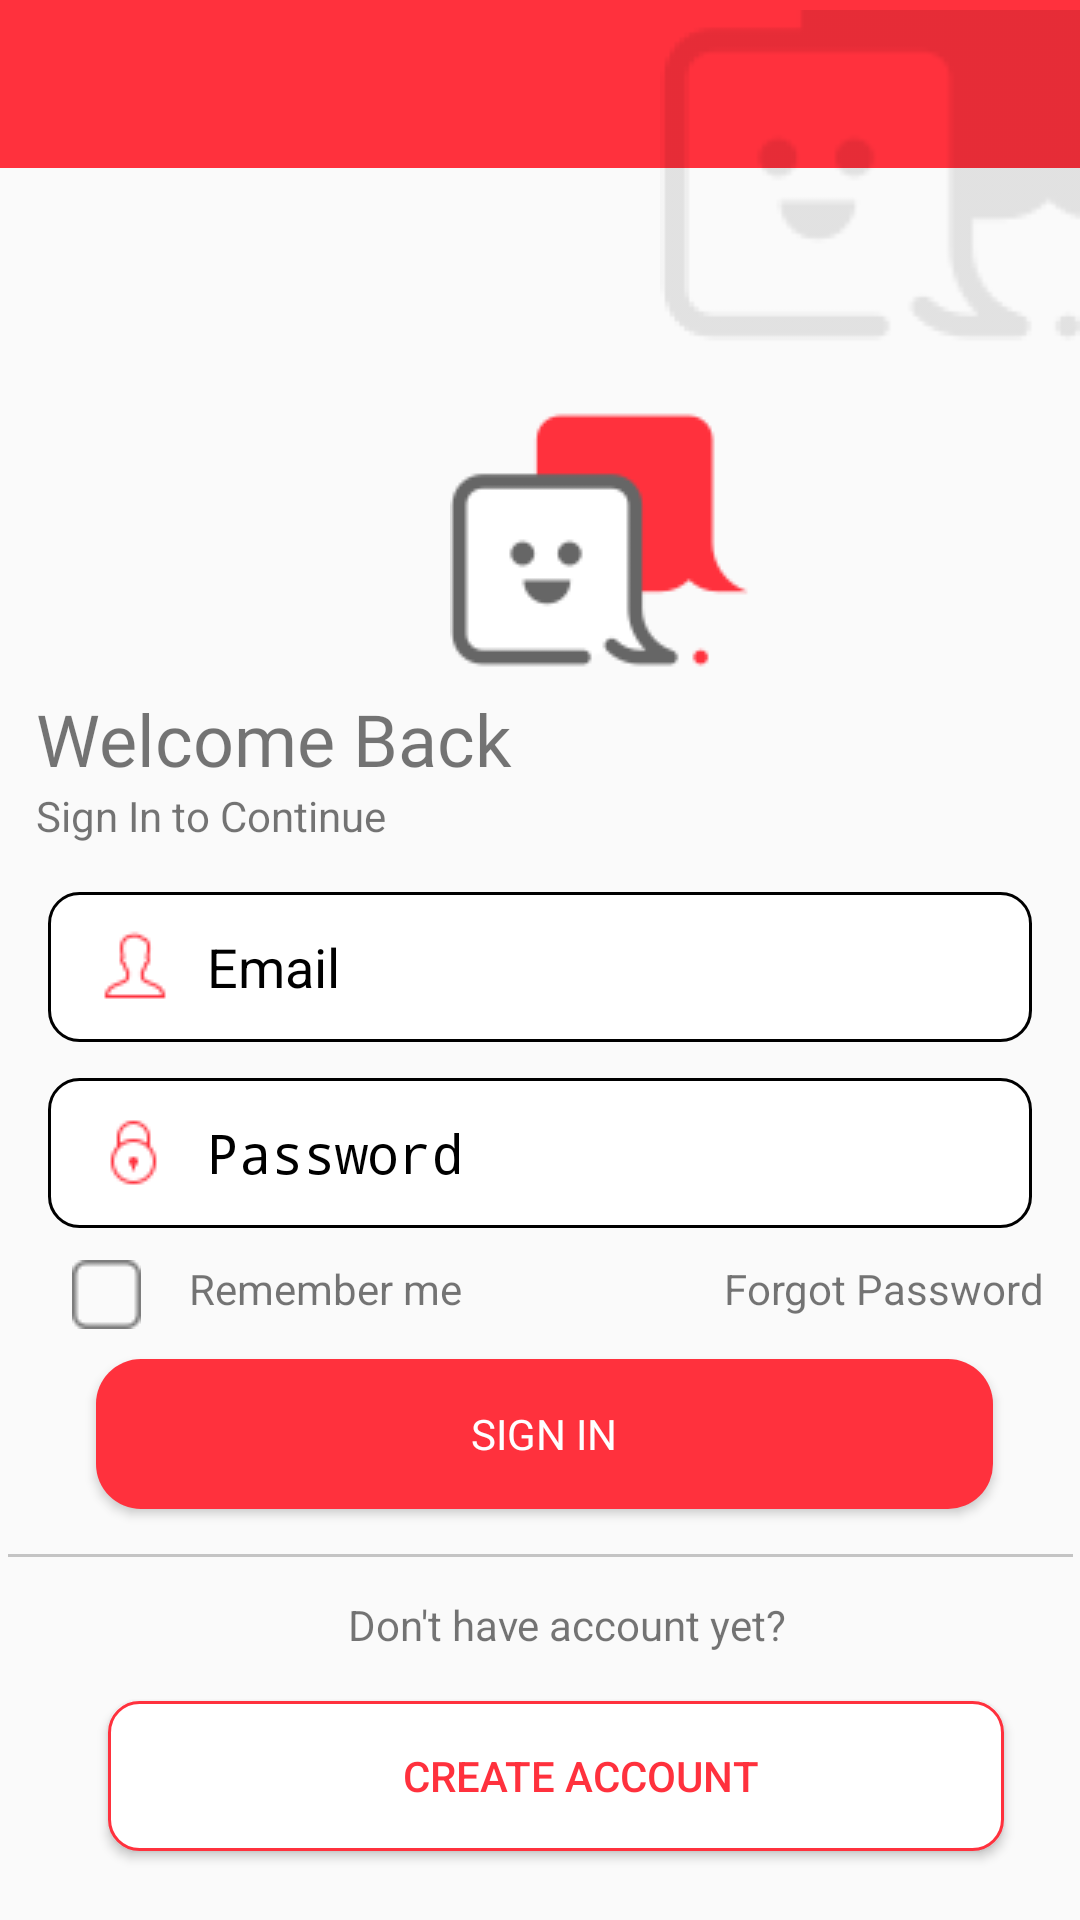

Here is an Android app screen rendered from its layout file. Give the layout XML and the strings, colors and styles it references.
<!-- AndroidManifest.xml: activity theme AppTheme.NoActionBar -->
<!-- res/layout/activity_sigin.xml -->
<?xml version="1.0" encoding="utf-8"?>
<RelativeLayout xmlns:android="http://schemas.android.com/apk/res/android"
    xmlns:app="http://schemas.android.com/apk/res-auto"
    xmlns:tools="http://schemas.android.com/tools"
    android:layout_width="match_parent"
    android:layout_height="match_parent"
    android:orientation="vertical"
    tools:context=".activity.SiginActivity">

    <com.google.android.material.appbar.AppBarLayout
        android:layout_width="match_parent"
        android:layout_height="wrap_content"
        android:theme="@style/AppTheme.AppBarOverlay">

        <androidx.appcompat.widget.Toolbar
            android:id="@+id/toolbar_signin"
            android:layout_width="match_parent"
            android:layout_height="wrap_content"
            android:background="?attr/colorPrimaryDark"
            app:popupTheme="@style/AppTheme.PopupOverlay" />

    </com.google.android.material.appbar.AppBarLayout>

    <ImageView
        android:id="@+id/icon"
        android:layout_width="140dp"
        android:layout_height="130dp"
        android:layout_alignParentEnd="true"
        android:src="@drawable/icon" />

    <ImageView
        android:id="@+id/icon_warna"
        android:layout_width="wrap_content"
        android:layout_height="wrap_content"
        android:layout_below="@id/icon"
        android:layout_marginStart="150dp"
        android:src="@drawable/icon_warna" />

    <TextView
        android:id="@+id/welcome"
        android:layout_width="wrap_content"
        android:layout_height="wrap_content"
        android:layout_below="@+id/icon_warna"
        android:layout_marginStart="@dimen/_12dp"
        android:fontFamily="@font/avanir5"
        android:text="@string/text_welcome"
        android:textSize="@dimen/_24dp" />

    <TextView
        android:id="@+id/text_continue"
        android:layout_width="wrap_content"
        android:layout_height="wrap_content"
        android:layout_below="@+id/welcome"
        android:layout_marginStart="@dimen/_12dp"
        android:text="@string/signin" />

    <LinearLayout
        android:layout_width="match_parent"
        android:layout_height="wrap_content"
        android:layout_below="@id/text_continue"
        android:layout_centerInParent="true"
        android:gravity="center_horizontal"
        android:orientation="vertical"
        android:padding="@dimen/_16dp">

        <EditText
            android:id="@+id/et_email_signin"
            android:layout_width="match_parent"
            android:layout_height="@dimen/_50dp"
            android:background="@drawable/btnphone"
            android:drawableLeft="@drawable/profil"
            android:drawablePadding="@dimen/_12dp"
            android:hint="@string/email"
            android:inputType="text"
            android:textColor="@color/colorAccent"
            android:textColorHint="@android:color/black" />


        <EditText
            android:id="@+id/et_password_signin"
            android:layout_width="match_parent"
            android:layout_height="@dimen/_50dp"
            android:layout_marginTop="@dimen/_12dp"
            android:background="@drawable/btnphone"
            android:drawableLeft="@drawable/pass"
            android:drawablePadding="@dimen/_12dp"
            android:hint="@string/text_password"
            android:inputType="textPassword"
            android:textColor="@color/colorAccent"
            android:textColorHint="@android:color/black" />
    </LinearLayout>

    <ImageView
        android:id="@+id/centang"
        android:layout_width="wrap_content"
        android:layout_height="wrap_content"
        android:layout_marginLeft="@dimen/_24dp"
        android:layout_marginTop="420dp"
        android:src="@drawable/rectangle" />

    <TextView
        android:id="@+id/remember"
        android:layout_width="match_parent"
        android:layout_height="wrap_content"
        android:layout_marginLeft="@dimen/_16dp"
        android:layout_marginTop="420dp"
        android:layout_toRightOf="@+id/centang"
        android:text="@string/remember" />

    <TextView
        android:id="@+id/forgot"
        android:layout_width="wrap_content"
        android:layout_height="wrap_content"
        android:layout_alignParentEnd="true"
        android:layout_marginTop="420dp"
        android:layout_marginRight="@dimen/_12dp"
        android:text="@string/forgot" />

    <Button
        android:id="@+id/btn_signin"
        android:layout_width="350dp"
        android:layout_height="@dimen/_50dp"
        android:layout_below="@id/remember"
        android:layout_alignParentStart="true"
        android:layout_alignParentEnd="true"
        android:layout_marginStart="32dp"
        android:layout_marginTop="14dp"
        android:layout_marginEnd="29dp"
        android:layout_marginRight="@dimen/_25dp"
        android:background="@drawable/shape"
        android:fontFamily="@font/avanir5"
        android:gravity="center"
        android:text="@string/text_signin"
        android:textColor="@android:color/white" />

    <ImageView
        android:id="@+id/rectangle_line"
        android:layout_width="match_parent"
        android:layout_height="wrap_content"
        android:layout_below="@id/btn_signin"
        android:layout_marginTop="15dp"
        android:src="@drawable/rectangle_panjang" />

    <TextView
        android:id="@+id/haventacc"
        android:layout_width="213dp"
        android:layout_height="wrap_content"
        android:layout_below="@id/rectangle_line"
        android:layout_alignStart="@+id/btn_signin"
        android:layout_alignEnd="@+id/btn_signin"
        android:layout_marginStart="84dp"
        android:layout_marginTop="13dp"
        android:layout_marginEnd="53dp"
        android:text="@string/didnt" />

    <Button
        android:id="@+id/create_account"
        android:layout_width="350dp"
        android:layout_height="50dp"
        android:layout_below="@id/haventacc"
        android:layout_alignStart="@+id/btn_signin"
        android:layout_alignEnd="@+id/btn_signin"
        android:layout_marginStart="4dp"
        android:layout_marginTop="16dp"
        android:layout_marginEnd="-4dp"
        android:background="@drawable/btn_loginshape"
        android:text="@string/create_acc"
        android:textColor="@color/colorAccent" />

    <TextView
        android:id="@+id/terms"
        android:layout_width="203dp"
        android:layout_height="wrap_content"
        android:layout_below="@+id/create_account"
        android:layout_alignStart="@+id/create_account"
        android:layout_alignEnd="@+id/create_account"
        android:layout_marginStart="83dp"
        android:layout_marginTop="46dp"
        android:layout_marginEnd="64dp"
        android:text="@string/terms" />

</RelativeLayout>
<!-- resources referenced by this layout -->
<resources>
  <color name="colorAccent">#FF313D</color>
  <dimen name="_12dp">12dp</dimen>
  <dimen name="_16dp">16dp</dimen>
  <dimen name="_24dp">24dp</dimen>
  <dimen name="_25dp">25dp</dimen>
  <dimen name="_50dp">50dp</dimen>
  <!-- drawable btn_loginshape (drawable-v24) -->
  <?xml version="1.0" encoding="utf-8"?>
  <shape xmlns:android="http://schemas.android.com/apk/res/android"
      android:shape="rectangle"
      android:color="@android:color/white">
  
      <padding
          android:left="@dimen/_16dp"/>
  
      <corners
          android:radius="10dp"
          />
  
      <stroke
          android:color="#FF313D"
          android:width="@dimen/_1dp"
          />
  
      <solid
          android:color="@android:color/white"/>
  
  </shape>
  <!-- drawable btnphone (drawable-v24) -->
  <?xml version="1.0" encoding="utf-8"?>
  <shape xmlns:android="http://schemas.android.com/apk/res/android"
      android:shape="rectangle"
      android:color="@android:color/white">
  
      <padding
          android:left="@dimen/_16dp"/>
  
      <corners
          android:radius="10dp"
          />
  
      <stroke
          android:color="@android:color/black"
          android:width="@dimen/_1dp"
          />
  
      <solid
          android:color="@android:color/white"/>
  </shape>
  <!-- drawable icon: png bitmap (drawable-v24, 2717 bytes) -->
  <!-- drawable icon_warna: png bitmap (drawable-v24, 2630 bytes) -->
  <!-- drawable pass: png bitmap (drawable-v24, 679 bytes) -->
  <!-- drawable profil: png bitmap (drawable-v24, 711 bytes) -->
  <!-- drawable rectangle: png bitmap (drawable-v24, 283 bytes) -->
  <!-- drawable rectangle_panjang: png bitmap (drawable-v24, 136 bytes) -->
  <!-- drawable shape (drawable-v24) -->
  <?xml version="1.0" encoding="utf-8"?>
  <shape xmlns:android="http://schemas.android.com/apk/res/android"
      android:padding ="10dp"
      android:shape="rectangle">
  
      <corners
          android:radius="15dp"/>
  
      <gradient
          android:startColor="#FF313D"
          android:endColor="#FF313D"
          android:angle="0"/>
  
  </shape>
  <string name="create_acc">Create account</string>
  <string name="didnt">Don\'t have account yet?</string>
  <string name="email">Email</string>
  <string name="forgot">Forgot Password</string>
  <string name="remember">Remember me</string>
  <string name="signin">Sign In to Continue</string>
  <string name="terms">"Terms and Condition "</string>
  <string name="text_password">Password</string>
  <string name="text_signin">Sign In</string>
  <string name="text_welcome">Welcome Back</string>
  <style name="AppTheme.AppBarOverlay" parent="ThemeOverlay.AppCompat.Dark.ActionBar" />
  <style name="AppTheme.PopupOverlay" parent="ThemeOverlay.AppCompat.Light" />
  <style name="AppTheme.NoActionBar">
          <item name="windowActionBar">false</item>
          <item name="windowNoTitle">true</item>
      </style>
  <dimen name="_1dp">1dp</dimen>
</resources>
